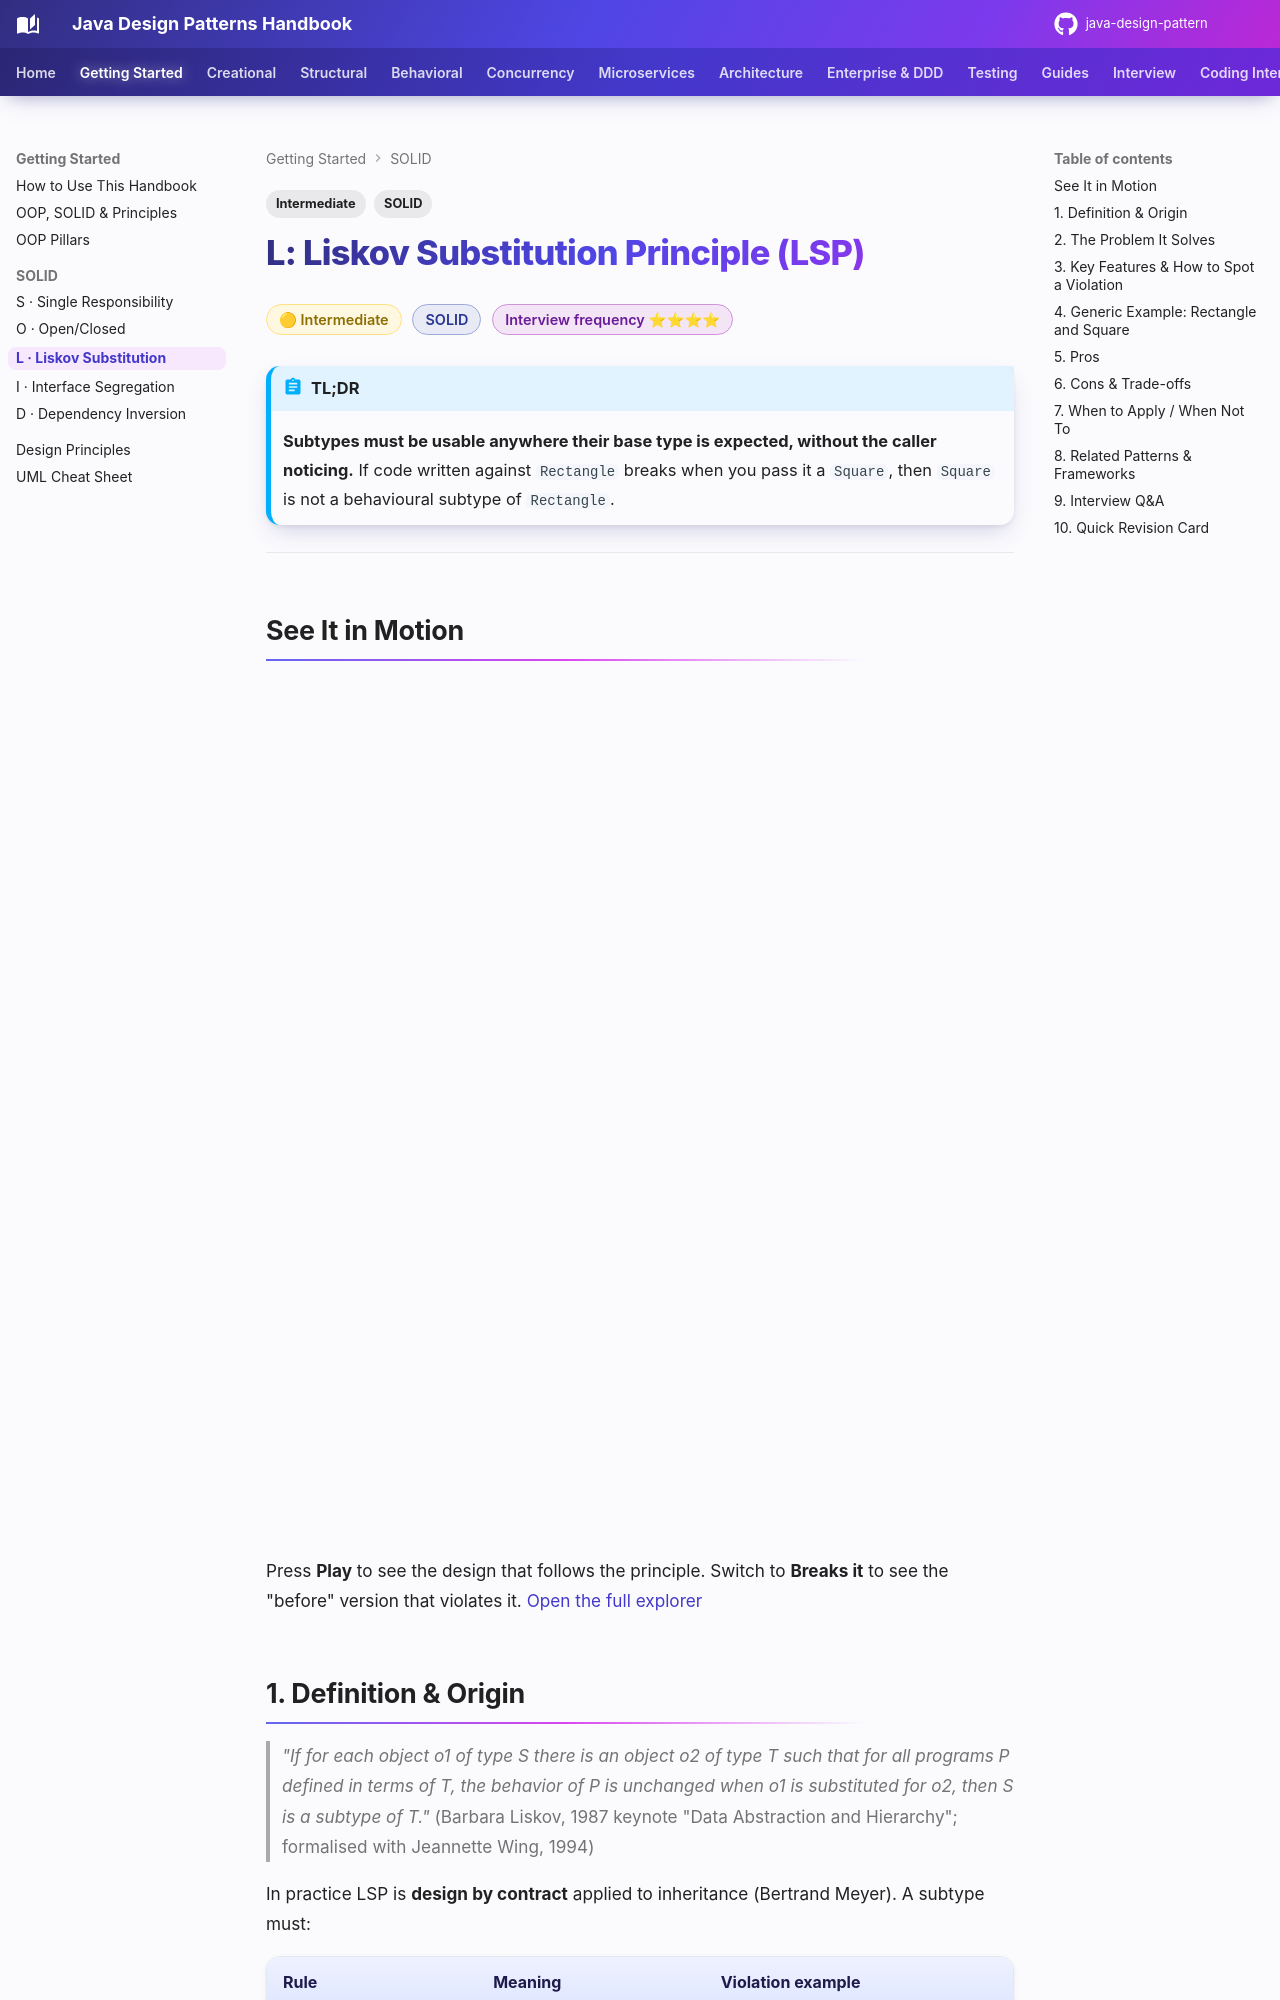

repository: khiruashish/java-design-pattern · page: getting-started/solid/lsp/index.html · generator: mkdocs

---
tags:
  - SOLID
  - Intermediate
---

# L: Liskov Substitution Principle (LSP)

<span class="badge badge--intermediate">🟡 Intermediate</span>
<span class="badge badge--category">SOLID</span>
<span class="badge badge--interview">Interview frequency ⭐⭐⭐⭐</span>

!!! abstract "TL;DR"
    **Subtypes must be usable anywhere their base type is expected, without the caller noticing.** If code written
    against `Rectangle` breaks when you pass it a `Square`, then `Square` is not a behavioural subtype of `Rectangle`.

---

## See It in Motion

<iframe class="motion-embed" src="../../../motion/index.html?p=lsp&amp;embed=1" title="Animated walkthrough of the Liskov Substitution principle" loading="lazy"></iframe>

Press **Play** to see the design that follows the principle. Switch to **Breaks it** to see the "before" version that violates it. [Open the full explorer](../../motion/index.html#lsp){ target=_blank }

## 1. Definition & Origin

> *"If for each object o1 of type S there is an object o2 of type T such that for all programs P defined in terms of T,
> the behavior of P is unchanged when o1 is substituted for o2, then S is a subtype of T."*
> (Barbara Liskov, 1987 keynote "Data Abstraction and Hierarchy"; formalised with Jeannette Wing, 1994)

In practice LSP is **design by contract** applied to inheritance (Bertrand Meyer). A subtype must:

| Rule | Meaning | Violation example |
|---|---|---|
| **Preconditions cannot be strengthened** | Accept at least everything the parent accepts | Parent accepts any `amount > 0`; child throws for `amount > 1000` |
| **Postconditions cannot be weakened** | Guarantee at least what the parent guarantees | Parent's `sort()` returns sorted data; child returns it "mostly sorted" |
| **Invariants must be preserved** | Keep every rule the parent keeps | `Square` changes height when you set width |
| **History constraint** | Don't allow state changes the parent forbids | An immutable parent with a mutable child |
| **No new checked exceptions** | Throw only what the parent declares (or subtypes of it) | Java enforces this for checked exceptions; it doesn't for `UnsupportedOperationException` |
